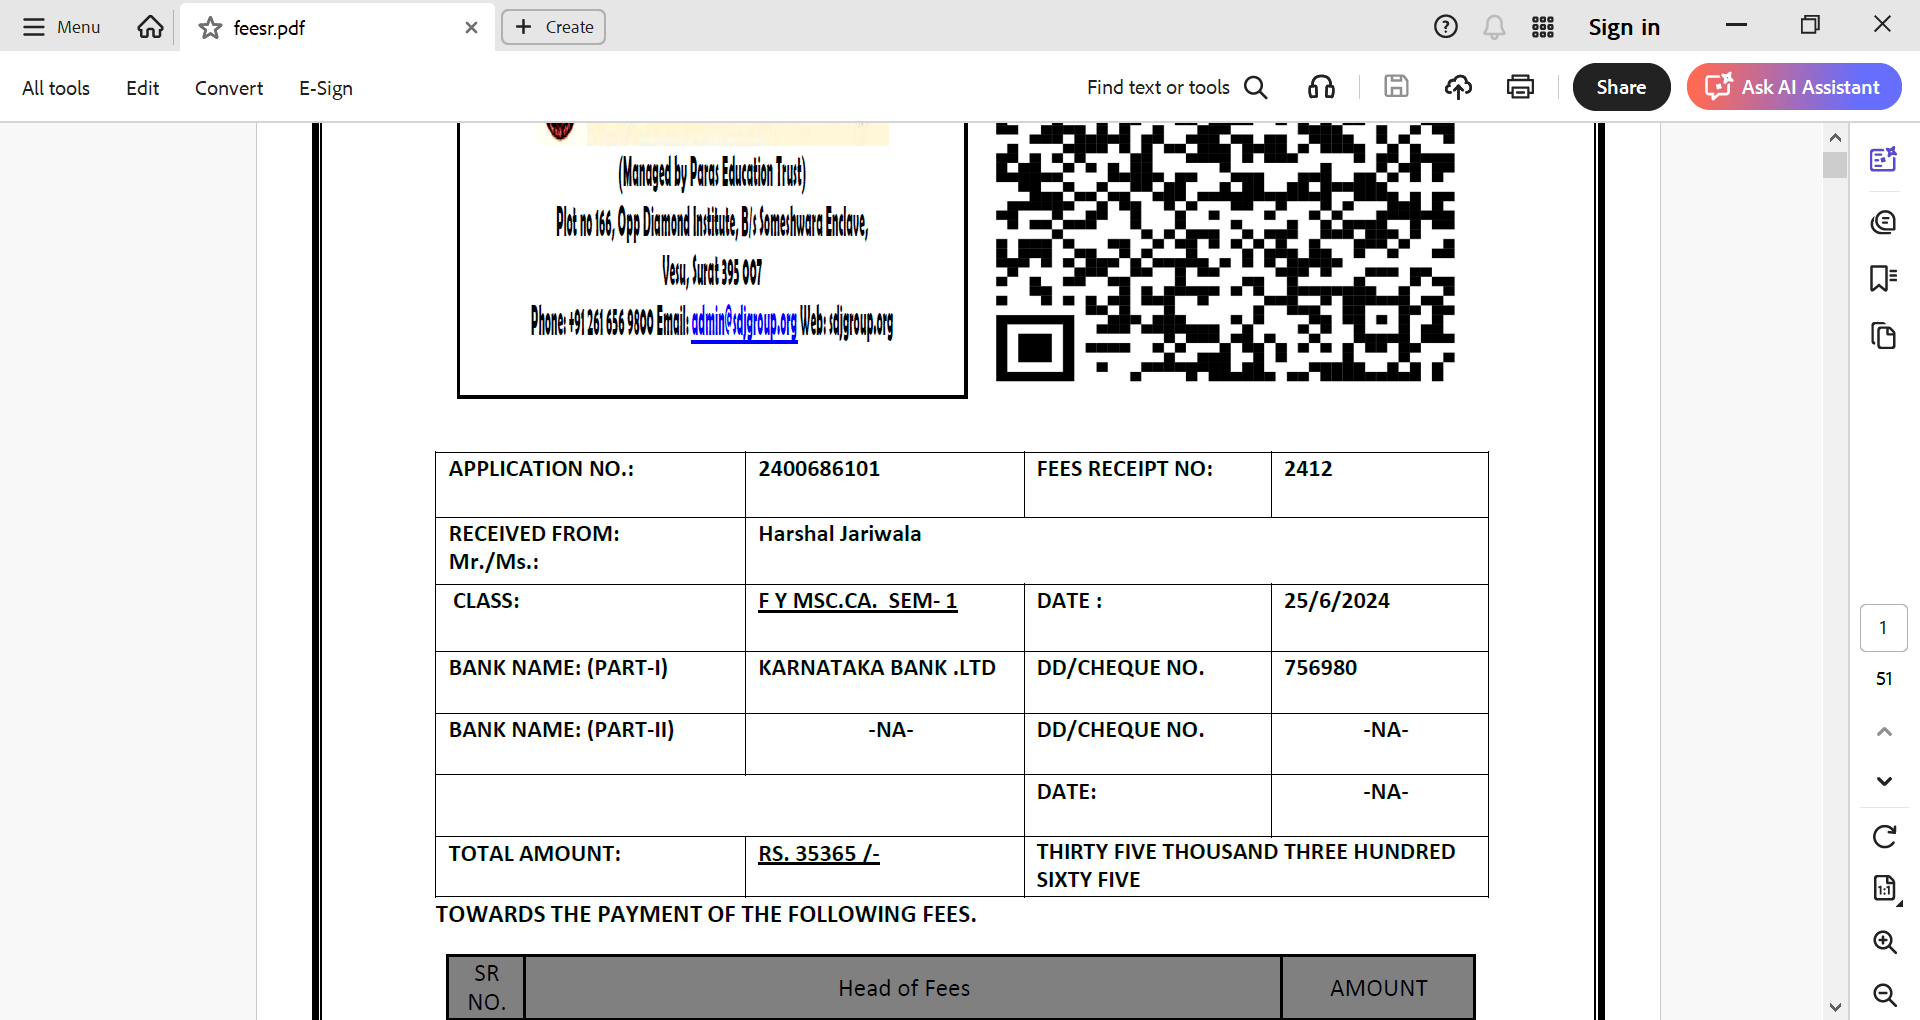
Task: Question 6: PDF Data Extraction

Task:
Use PDF Activities to extract text data from a student Fee receipt PDF and display the total amount in a Message Box.
Workflow: Main

Step 1: feesr.pdf - Adobe Acrobat Reader (64-bit) on the element in window 'feesr.pdf - Adobe Acrobat Reader (64-bit)' (acrobat.exe)
